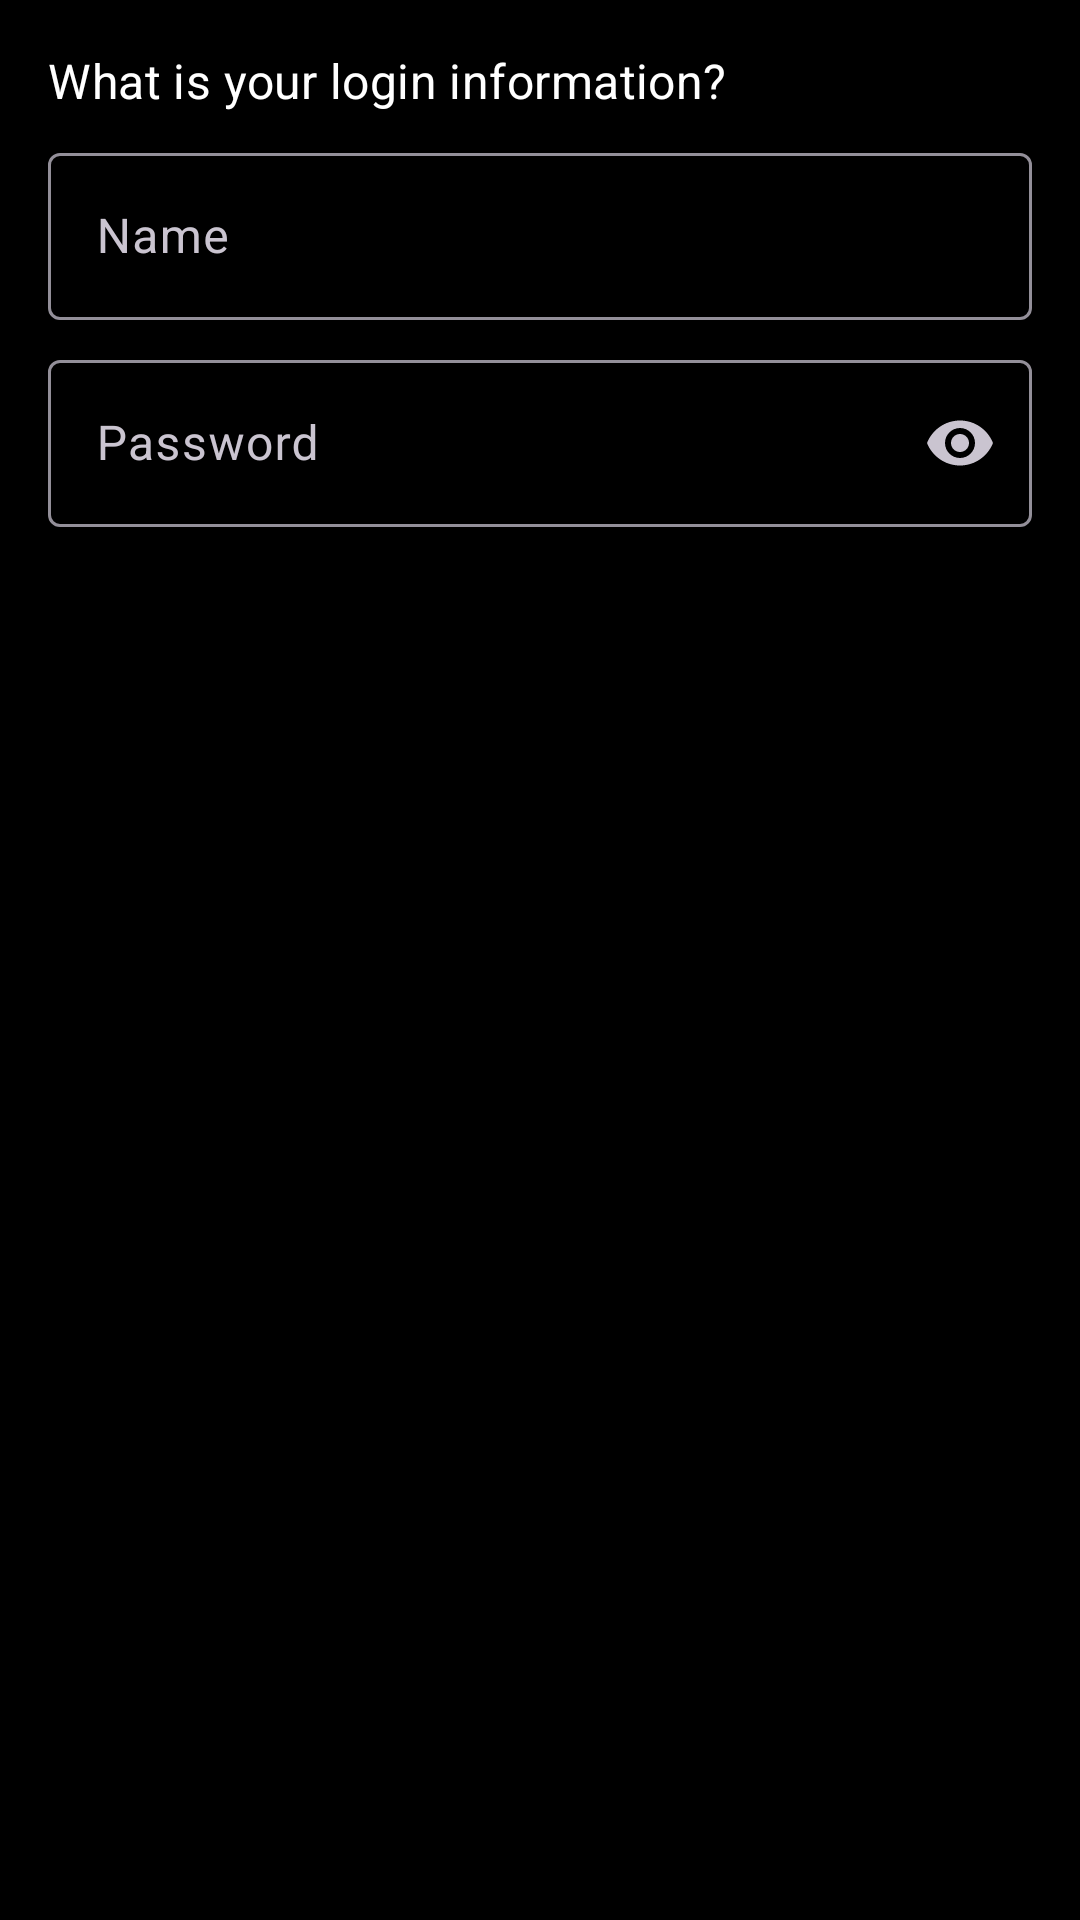

Here is an Android app screen rendered from its layout file. Give the layout XML and the strings, colors and styles it references.
<!-- AndroidManifest.xml: application theme UltrasonicTheme.Dark -->
<!-- res/layout/dialog_welcome.xml -->
<?xml version="1.0" encoding="utf-8"?>
<LinearLayout xmlns:android="http://schemas.android.com/apk/res/android"
    xmlns:app="http://schemas.android.com/apk/res-auto"
    android:layout_width="match_parent"
    android:layout_height="wrap_content"
    android:orientation="vertical"
    android:padding="16dp">

    <TextView
        android:layout_width="match_parent"
        android:layout_height="wrap_content"
        android:paddingBottom="8dp"
        android:text="@string/welcome_login_info"
        android:textAppearance="?attr/textAppearanceSubtitle1" />

    <com.google.android.material.textfield.TextInputLayout
        android:id="@+id/welcome_username_layout"
        android:layout_width="match_parent"
        android:layout_height="wrap_content"
        android:hint="@string/welcome_username">

        <com.google.android.material.textfield.TextInputEditText
            android:id="@+id/welcome_username"
            android:layout_width="match_parent"
            android:layout_height="wrap_content"
            android:inputType="text"
            android:maxLines="1" />

    </com.google.android.material.textfield.TextInputLayout>

    <com.google.android.material.textfield.TextInputLayout
        android:id="@+id/welcome_password_layout"
        android:layout_width="match_parent"
        android:layout_height="wrap_content"
        android:layout_marginTop="8dp"
        android:hint="@string/welcome_password"
        app:endIconMode="password_toggle">

        <com.google.android.material.textfield.TextInputEditText
            android:id="@+id/welcome_password"
            android:layout_width="match_parent"
            android:layout_height="wrap_content"
            android:inputType="textPassword"
            android:maxLines="1" />

    </com.google.android.material.textfield.TextInputLayout>
    
    <ProgressBar
        android:id="@+id/welcome_progress"
        style="?android:attr/progressBarStyleHorizontal"
        android:layout_width="match_parent"
        android:layout_height="wrap_content"
        android:layout_marginTop="8dp"
        android:indeterminate="true"
        android:visibility="gone" />

    <TextView
        android:id="@+id/welcome_error"
        android:layout_width="match_parent"
        android:layout_height="wrap_content"
        android:layout_marginTop="8dp"
        android:textColor="?attr/colorError"
        android:visibility="gone" />

</LinearLayout>
<!-- resources referenced by this layout -->
<resources>
  <string name="welcome_login_info">What is your login information?</string>
  <string name="welcome_password">Password</string>
  <string name="welcome_username">Name</string>
  <style name="UltrasonicTheme.Dark" parent="UltrasonicTheme.Black">
      </style>
  <style name="UltrasonicTheme.Black" parent="Theme.Material3.Dark">
          <item name="colorPrimary">@color/spotify_green</item>
          <item name="colorPrimaryDark">@color/spotify_black</item>
          <item name="colorAccent">@color/spotify_green</item>
          <item name="android:colorBackground">@color/spotify_black</item>
          <item name="colorSurface">@color/spotify_black</item>
          <item name="colorSurfaceVariant">@color/spotify_card</item>
          <item name="colorControlNormal">@color/spotify_text_secondary</item>
          <item name="android:textColorPrimary">@color/spotify_text_primary</item>
          <item name="android:textColorSecondary">@color/spotify_text_secondary</item>
      </style>
  <color name="spotify_green">#1db954</color>
  <color name="spotify_black">#000000</color>
  <color name="spotify_card">#121212</color>
  <color name="spotify_text_secondary">#b3b3b3</color>
  <color name="spotify_text_primary">#ffffff</color>
</resources>
